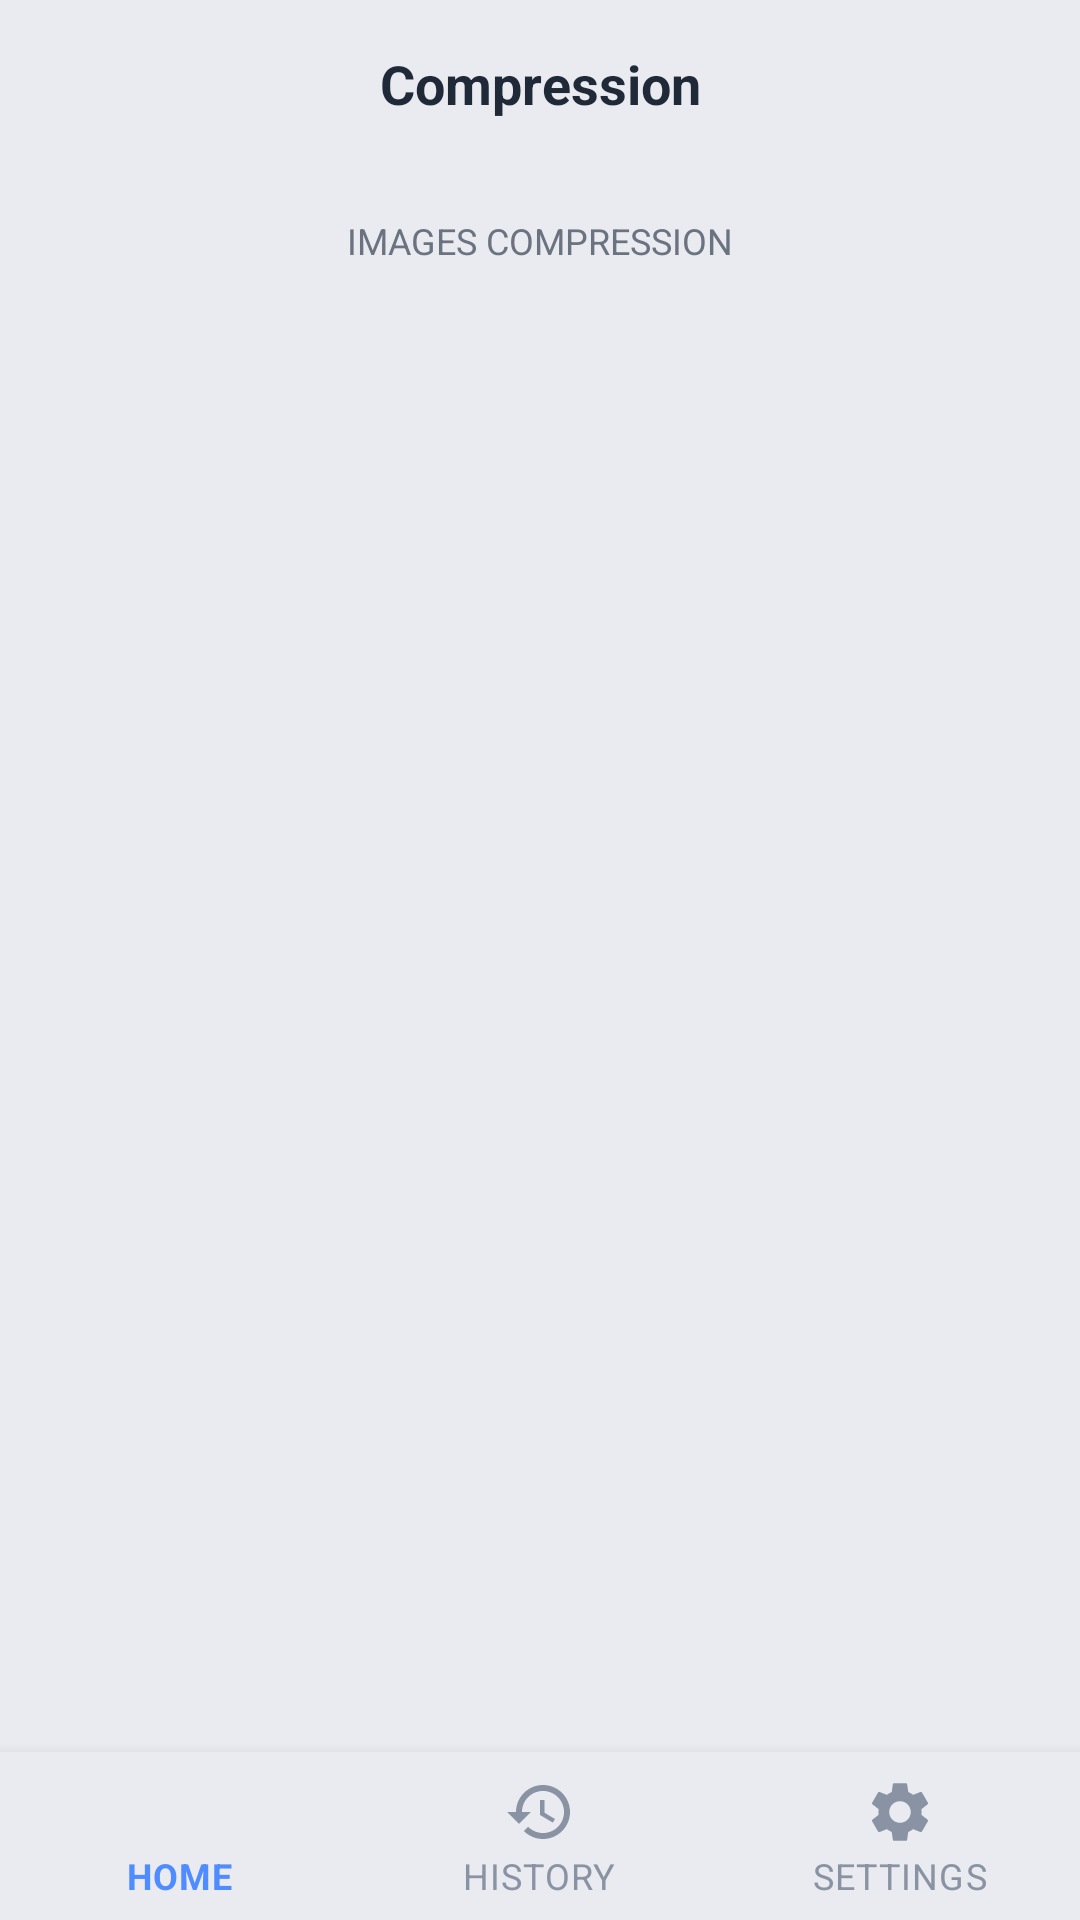

Android layout source for this screen:
<!-- AndroidManifest.xml: application theme Theme.HybridFormatConverter -->
<!-- res/layout/activity_compress_format.xml -->
<?xml version="1.0" encoding="utf-8"?>
<androidx.coordinatorlayout.widget.CoordinatorLayout
    xmlns:android="http://schemas.android.com/apk/res/android"
    xmlns:app="http://schemas.android.com/apk/res-auto"
    android:layout_width="match_parent"
    android:layout_height="match_parent"
    android:fitsSystemWindows="true"
    android:background="@color/bg_dark">

    <com.google.android.material.appbar.AppBarLayout
        android:layout_width="match_parent"
        android:layout_height="wrap_content"
        android:background="@color/bg_dark"
        app:elevation="0dp">

        <androidx.appcompat.widget.Toolbar
            android:id="@+id/toolbar"
            android:layout_width="match_parent"
            android:layout_height="?attr/actionBarSize"
            android:background="@color/bg_dark">

            <ImageButton
                android:id="@+id/btnBack"
                android:layout_width="40dp"
                android:layout_height="40dp"
                android:background="?attr/selectableItemBackgroundBorderless"
                android:src="@drawable/ic_chevron_right"
                android:rotation="180"
                android:tint="@color/text_primary"
                android:contentDescription="Back" />

            <TextView
                android:id="@+id/toolbarTitle"
                android:layout_width="wrap_content"
                android:layout_height="wrap_content"
                android:layout_gravity="center"
                android:text="Compression"
                android:textColor="@color/text_primary"
                android:textSize="18sp"
                android:textStyle="bold" />

        </androidx.appcompat.widget.Toolbar>
    </com.google.android.material.appbar.AppBarLayout>

    <androidx.core.widget.NestedScrollView
        android:layout_width="match_parent"
        android:layout_height="match_parent"
        app:layout_behavior="@string/appbar_scrolling_view_behavior"
        android:paddingBottom="80dp"
        android:clipToPadding="false">

        <LinearLayout
            android:layout_width="match_parent"
            android:layout_height="wrap_content"
            android:orientation="vertical"
            android:padding="16dp">

            <TextView
                android:id="@+id/tvSectionLabel"
                android:layout_width="match_parent"
                android:layout_height="wrap_content"
                android:text="IMAGES COMPRESSION"
                android:textColor="@color/text_secondary"
                android:textSize="12sp"
                android:gravity="center"
                android:layout_marginBottom="16dp" />

            <GridLayout
                android:id="@+id/gridFormats"
                android:layout_width="match_parent"
                android:layout_height="wrap_content"
                android:columnCount="2"
                android:useDefaultMargins="false" />

        </LinearLayout>

    </androidx.core.widget.NestedScrollView>

    <com.google.android.material.bottomnavigation.BottomNavigationView
        android:id="@+id/bottomNav"
        android:layout_width="match_parent"
        android:layout_height="wrap_content"
        android:layout_gravity="bottom"
        android:background="@color/bg_dark"
        app:itemIconTint="@color/bottom_nav_icon_tint"
        app:itemTextColor="@color/bottom_nav_icon_tint"
        app:labelVisibilityMode="labeled"
        app:menu="@menu/bottom_nav_menu" />

</androidx.coordinatorlayout.widget.CoordinatorLayout>
<!-- resources referenced by this layout -->
<resources>
  <color name="bg_dark">#FFE9EBF0</color>
  <color name="text_primary">#FF1F2937</color>
  <color name="text_secondary">#FF6B7280</color>
  <style name="Theme.HybridFormatConverter" parent="Theme.MaterialComponents.DayNight.NoActionBar">
          
          <item name="colorPrimary">@color/purple_500</item>
          <item name="colorPrimaryVariant">@color/purple_700</item>
          <item name="colorOnPrimary">@color/white</item>
          
          <item name="colorSecondary">@color/teal_200</item>
          <item name="colorSecondaryVariant">@color/teal_700</item>
          <item name="colorOnSecondary">@color/black</item>
          
          <item name="android:statusBarColor">?attr/colorPrimaryVariant</item>
          
      </style>
  <color name="purple_500">#FF6200EE</color>
  <color name="purple_700">#FF3700B3</color>
  <color name="white">#FFFFFFFF</color>
  <color name="teal_200">#FF03DAC5</color>
  <color name="teal_700">#FF018786</color>
  <color name="black">#FF000000</color>
</resources>
